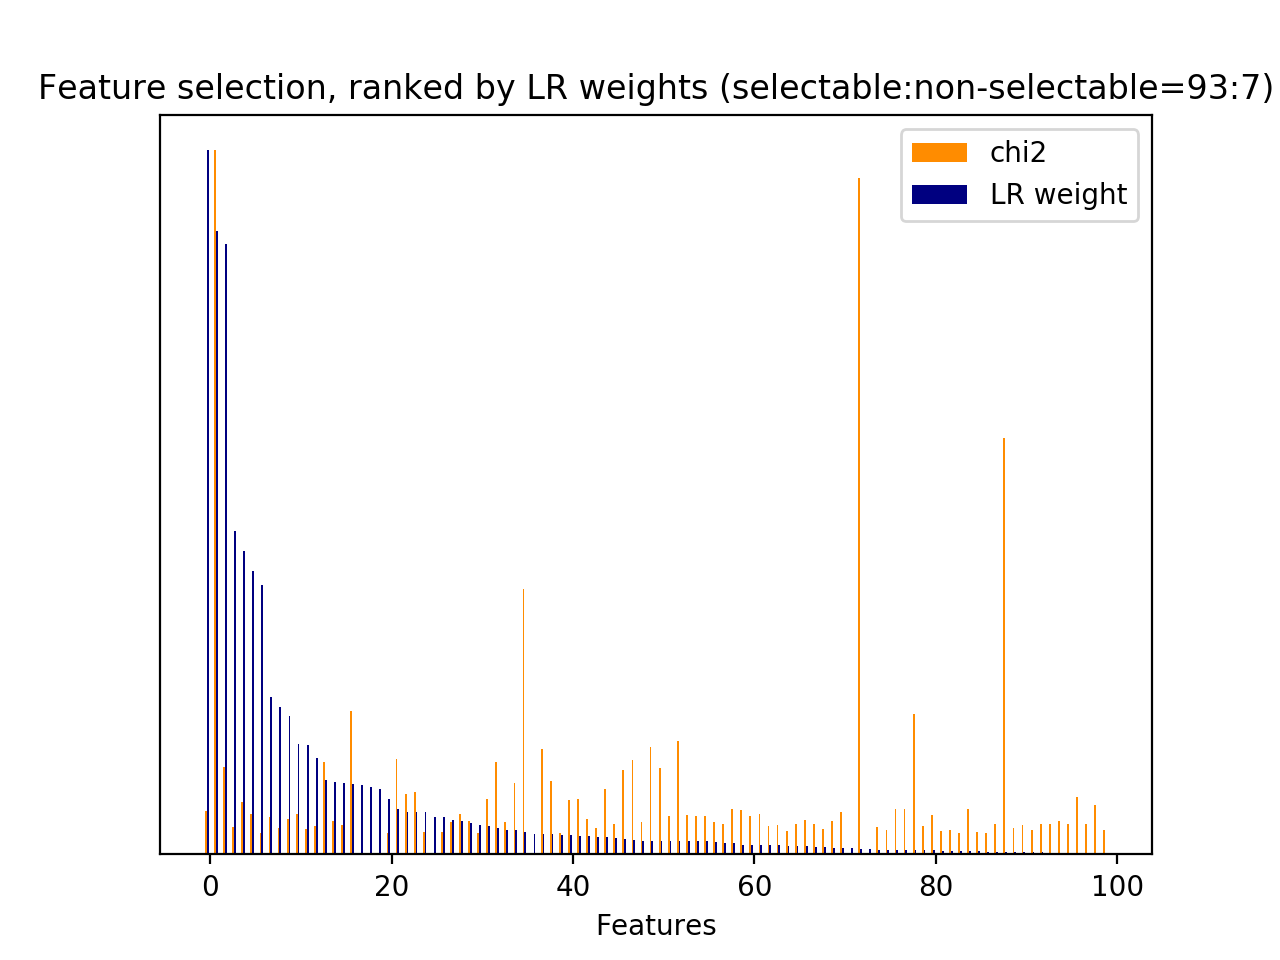

The table this chart was drawn from, first rows:
id, name, prefix, chi2, chi2_rank, clf_weight, clf_weight_rank
20, 2.1, b'2.1-user_action_words.current_user_utt…, 63.91, 114, 0.0050, 81
21, 2.1, b'2.1-user_action_words.current_user_utt…, 92.99, 57, 0.0025, 94
36, 2.1, b'2.1-user_action_words.current_user_utt…, 88.18, 63, 0.0346, 33
40, 2.1, b'2.1-user_action_words.current_user_utt…, 59.73, 121, 0.0037, 86
44, 3, b'3-time_feature__end_of_session', 110.2, 41, 0.4028, 5
47, 3, b'3-time_feature__turns_from_start', 1856, 1, 0.0079, 72
48, 3, b'3-time_feature__turns_to_end', 1142, 2, 0.0036, 88
49, 1, b'1-utterance_length.next_system_utteran…, 392.8, 4, 0.0996, 16
50, 1, b'1-utterance_length.next_user_utterance…, 386.3, 5, 0.0065, 78
67, 2.1, b'2.1-user_action_words.next_user_uttera…, 109.6, 44, 0.0136, 61
90, 2.1, b'2.1-user_action_words.next_user_uttera…, 81, 90, 0.0128, 63
1085, 5, b'5-phrase_feature__noun_phrases__curren…, 83.92, 78, 0.0002, 123
2005, 5, b'5-phrase_feature__noun_phrases__curren…, 110, 43, 0.0469, 28
2338, 5, b'5-phrase_feature__noun_phrases__curren…, 59.22, 122, 0.0045, 83
2464, 5, b'5-phrase_feature__noun_phrases__curren…, 125.9, 32, 0.0045, 84
2840, 5, b'5-phrase_feature__noun_phrases__curren…, 83.92, 81, 0.0022, 97
3454, 5, b'5-phrase_feature__noun_phrases__curren…, 89.13, 61, 0.0493, 27
3534, 5, b'5-phrase_feature__noun_phrases__curren…, 125.9, 30, 0.0065, 76
3731, 5, b'5-phrase_feature__noun_phrases__curren…, 83.92, 72, 0.0000, 132
4209, 5, b'5-phrase_feature__noun_phrases__next_s…, 111.9, 39, 0.1567, 10
4334, 5, b'5-phrase_feature__noun_phrases__next_s…, 254.6, 12, 0.0372, 32
4335, 5, b'5-phrase_feature__noun_phrases__next_s…, 79.13, 93, 0.0129, 62
4413, 5, b'5-phrase_feature__noun_phrases__next_s…, 95.01, 55, 0.0002, 122
4846, 5, b'5-phrase_feature__noun_phrases__next_s…, 74.56, 98, 0.0000, 134
5486, 5, b'5-phrase_feature__noun_phrases__next_s…, 151.8, 22, 0.0263, 41
5558, 5, b'5-phrase_feature__noun_phrases__next_s…, 83.92, 74, 0.0003, 121
5559, 5, b'5-phrase_feature__noun_phrases__next_s…, 83.92, 65, 0.0004, 118
5645, 5, b'5-phrase_feature__noun_phrases__next_s…, 83.92, 67, 0.0000, 130
5646, 5, b'5-phrase_feature__noun_phrases__next_s…, 83.92, 68, 0.0005, 113
5817, 5, b'5-phrase_feature__noun_phrases__next_s…, 289.5, 8, 0.0290, 37
6239, 5, b'5-phrase_feature__noun_phrases__next_s…, 178.2, 18, 0.0242, 44
6530, 5, b'5-phrase_feature__noun_phrases__next_s…, 83.92, 69, 0.0003, 120
6811, 5, b'5-phrase_feature__noun_phrases__next_s…, 63.8, 115, 0.0123, 64
6812, 5, b'5-phrase_feature__noun_phrases__next_s…, 62.96, 117, 0.0004, 116
7114, 5, b'5-phrase_feature__noun_phrases__next_s…, 58.71, 123, 0.0278, 39
7117, 5, b'5-phrase_feature__noun_phrases__next_s…, 62.96, 116, 0.0015, 103
7118, 5, b'5-phrase_feature__noun_phrases__next_s…, 151.8, 23, 0.0399, 31
7626, 5, b'5-phrase_feature__noun_phrases__next_s…, 60.42, 119, 0.0042, 85
7892, 5, b'5-phrase_feature__noun_phrases__next_s…, 58.03, 124, 0.0790, 20
7958, 5, b'5-phrase_feature__noun_phrases__next_s…, 157.4, 21, 0.0023, 96
8015, 5, b'5-phrase_feature__noun_phrases__next_s…, 100.4, 52, 0.0004, 117
8029, 5, b'5-phrase_feature__noun_phrases__next_s…, 80.37, 91, 0.1008, 15
8041, 5, b'5-phrase_feature__noun_phrases__next_s…, 91.36, 60, 0.1024, 14
8480, 5, b'5-phrase_feature__noun_phrases__next_s…, 103.9, 51, 0.2243, 7
8631, 5, b'5-phrase_feature__noun_phrases__next_s…, 105.1, 48, 0.0193, 51
8651, 5, b'5-phrase_feature__noun_phrases__next_s…, 201.1, 16, 0.0287, 38
8747, 5, b'5-phrase_feature__noun_phrases__next_s…, 83.92, 66, 0.0002, 124
8748, 5, b'5-phrase_feature__noun_phrases__next_s…, 83.92, 70, 0.0003, 119
8957, 5, b'5-phrase_feature__noun_phrases__next_s…, 118.7, 37, 1, 0
9219, 5, b'5-phrase_feature__noun_phrases__next_s…, 77.13, 94, 0.0057, 79
9357, 5, b'5-phrase_feature__noun_phrases__next_s…, 73.04, 101, 0.2100, 8
9647, 5, b'5-phrase_feature__noun_phrases__next_s…, 110.3, 40, 0.0001, 129
10107, 5, b'5-phrase_feature__noun_phrases__next_s…, 230.8, 15, 0.0224, 46
10209, 5, b'5-phrase_feature__noun_phrases__next_s…, 98.01, 53, 0.1963, 9
10305, 5, b'5-phrase_feature__noun_phrases__next_s…, 105.1, 49, 0.0137, 60
10457, 5, b'5-phrase_feature__noun_phrases__next_s…, 79.35, 92, 0.0032, 90
10648, 5, b'5-phrase_feature__noun_phrases__next_s…, 64.94, 113, 0.0000, 133
11278, 5, b'5-phrase_feature__noun_phrases__next_s…, 240.6, 13, 0.8668, 2
11391, 5, b'5-phrase_feature__noun_phrases__next_s…, 125.9, 34, 0.0006, 112
11392, 5, b'5-phrase_feature__noun_phrases__next_s…, 125.9, 33, 0.0013, 106
... 79 more rows
